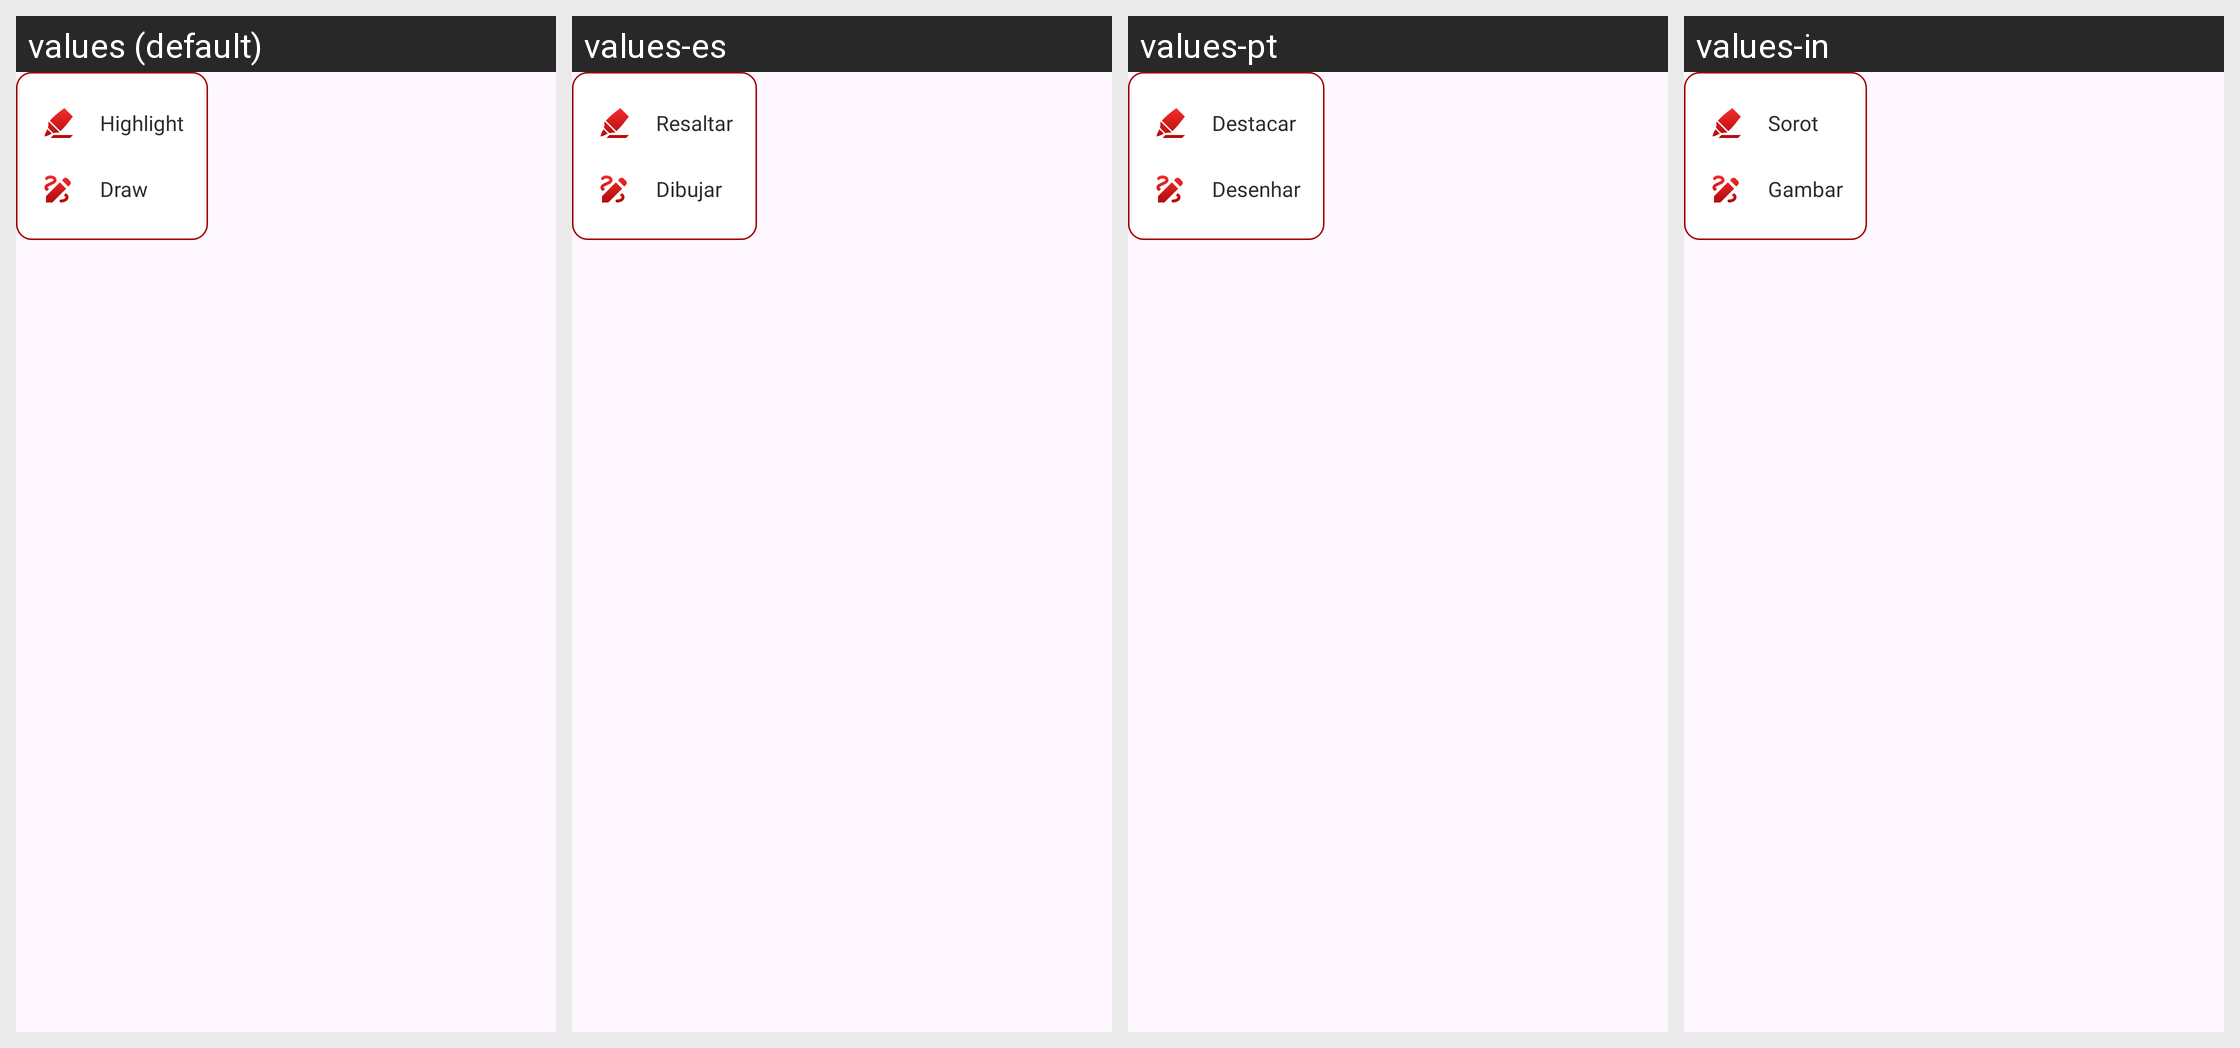

Strings drawn on this Android screen and how each of the app's shown locales translates them:
Android screen res/layout/popup_edit.xml rendered under 4 locales, left to right: values (default), values-es, values-pt, values-in. Device: Nexus 5 (rendered at 1080×1920; each locale shown at half size, 540×960, under a caption strip naming it); theme Theme.ST109_PDF_Reader.
Other locales in the repository, not shown: values-de, values-en, values-fr, values-hi.
Strings drawn on this screen, with the default value and each locale's value (text and hints the layout hard-codes, and strings that could not be matched under every locale, appear in the picture but are not listed):

highlight
  values: Highlight
  values-es: Resaltar
  values-pt: Destacar
  values-in: Sorot

draw
  values: Draw
  values-es: Dibujar
  values-pt: Desenhar
  values-in: Gambar
